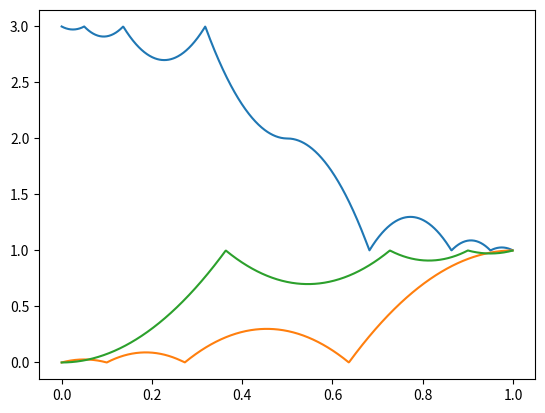

Write Python code to recreate this figure.


import math
# example plots:
import numpy as np
import matplotlib.pyplot as plt

class EasingBase:
    limit = (0, 1)

    def __init__(self, start: float = 0, end: float = 1, duration: float = 1):
        self.start = start
        self.end = end
        self.duration = duration

    def func(self, t: float) -> float:
        raise NotImplementedError

    def ease(self, alpha: float) -> float:
        t = self.limit[0] * (1 - alpha) + self.limit[1] * alpha
        t /= self.duration
        a = self.func(t)
        return self.end * a + self.start * (1 - a)

    def __call__(self, alpha: float) -> float:
        return self.ease(alpha)


"""
Linear
"""
class LinearInOut(EasingBase):
    def func(self, t: float) -> float:
        return t

"""
Quadratic easing functions
"""


class QuadEaseInOut(EasingBase):
    def func(self, t: float) -> float:
        if t < 0.5:
            return 2 * t * t
        return (-2 * t * t) + (4 * t) - 1


class QuadEaseIn(EasingBase):
    def func(self, t: float) -> float:
        return t * t


class QuadEaseOut(EasingBase):
    def func(self, t: float) -> float:
        return -(t * (t - 2))


"""
Cubic easing functions
"""


class CubicEaseIn(EasingBase):
    def func(self, t: float) -> float:
        return t * t * t


class CubicEaseOut(EasingBase):
    def func(self, t: float) -> float:
        return (t - 1) * (t - 1) * (t - 1) + 1


class CubicEaseInOut(EasingBase):
    def func(self, t: float) -> float:
        if t < 0.5:
            return 4 * t * t * t
        p = 2 * t - 2
        return 0.5 * p * p * p + 1


"""
Quartic easing functions
"""


class QuarticEaseIn(EasingBase):
    def func(self, t: float) -> float:
        return t * t * t * t


class QuarticEaseOut(EasingBase):
    def func(self, t: float) -> float:
        return (t - 1) * (t - 1) * (t - 1) * (1 - t) + 1


class QuarticEaseInOut(EasingBase):
    def func(self, t: float) -> float:
        if t < 0.5:
            return 8 * t * t * t * t
        p = t - 1
        return -8 * p * p * p * p + 1


"""
Quintic easing functions
"""


class QuinticEaseIn(EasingBase):
    def func(self, t: float) -> float:
        return t * t * t * t * t


class QuinticEaseOut(EasingBase):
    def func(self, t: float) -> float:
        return (t - 1) * (t - 1) * (t - 1) * (t - 1) * (t - 1) + 1


class QuinticEaseInOut(EasingBase):
    def func(self, t: float) -> float:
        if t < 0.5:
            return 16 * t * t * t * t * t
        p = (2 * t) - 2
        return 0.5 * p * p * p * p * p + 1


"""
Sine easing functions
"""


class SineEaseIn(EasingBase):
    def func(self, t: float) -> float:
        return math.sin((t - 1) * math.pi / 2) + 1


class SineEaseOut(EasingBase):
    def func(self, t: float) -> float:
        return math.sin(t * math.pi / 2)


class SineEaseInOut(EasingBase):
    def func(self, t: float) -> float:
        return 0.5 * (1 - math.cos(t * math.pi))


"""
Circular easing functions
"""


class CircularEaseIn(EasingBase):
    def func(self, t: float) -> float:
        return 1 - math.sqrt(1 - (t * t))


class CircularEaseOut(EasingBase):
    def func(self, t: float) -> float:
        return math.sqrt((2 - t) * t)


class CircularEaseInOut(EasingBase):
    def func(self, t: float) -> float:
        if t < 0.5:
            return 0.5 * (1 - math.sqrt(1 - 4 * (t * t)))
        return 0.5 * (math.sqrt(-((2 * t) - 3) * ((2 * t) - 1)) + 1)


"""
Exponential easing functions
"""


class ExponentialEaseIn(EasingBase):
    def func(self, t: float) -> float:
        if t == 0:
            return 0
        return math.pow(2, 10 * (t - 1))


class ExponentialEaseOut(EasingBase):
    def func(self, t: float) -> float:
        if t == 1:
            return 1
        return 1 - math.pow(2, -10 * t)


class ExponentialEaseInOut(EasingBase):
    def func(self, t: float) -> float:
        if t == 0 or t == 1:
            return t

        if t < 0.5:
            return 0.5 * math.pow(2, (20 * t) - 10)
        return -0.5 * math.pow(2, (-20 * t) + 10) + 1


"""
Elastic Easing Functions
"""


class ElasticEaseIn(EasingBase):
    def func(self, t: float) -> float:
        return math.sin(13 * math.pi / 2 * t) * math.pow(2, 10 * (t - 1))


class ElasticEaseOut(EasingBase):
    def func(self, t: float) -> float:
        return math.sin(-13 * math.pi / 2 * (t + 1)) * math.pow(2, -10 * t) + 1


class ElasticEaseInOut(EasingBase):
    def func(self, t: float) -> float:
        if t < 0.5:
            return (
                0.5
                * math.sin(13 * math.pi / 2 * (2 * t))
                * math.pow(2, 10 * ((2 * t) - 1))
            )
        return 0.5 * (
            math.sin(-13 * math.pi / 2 * ((2 * t - 1) + 1))
            * math.pow(2, -10 * (2 * t - 1))
            + 2
        )


"""
Back Easing Functions
"""


class BackEaseIn(EasingBase):
    def func(self, t: float) -> float:
        return t * t * t - t * math.sin(t * math.pi)


class BackEaseOut(EasingBase):
    def func(self, t: float) -> float:
        p = 1 - t
        return 1 - (p * p * p - p * math.sin(p * math.pi))


class BackEaseInOut(EasingBase):
    def func(self, t: float) -> float:
        if t < 0.5:
            p = 2 * t
            return 0.5 * (p * p * p - p * math.sin(p * math.pi))

        p = 1 - (2 * t - 1)

        return 0.5 * (1 - (p * p * p - p * math.sin(p * math.pi))) + 0.5


"""
Bounce Easing Functions
"""


class BounceEaseIn(EasingBase):
    def func(self, t: float) -> float:
        return 1 - BounceEaseOut().func(1 - t)


class BounceEaseOut(EasingBase):
    def func(self, t: float) -> float:
        if t < 4 / 11:
            return 121 * t * t / 16
        elif t < 8 / 11:
            return (363 / 40.0 * t * t) - (99 / 10.0 * t) + 17 / 5.0
        elif t < 9 / 10:
            return (4356 / 361.0 * t * t) - (35442 / 1805.0 * t) + 16061 / 1805.0
        return (54 / 5.0 * t * t) - (513 / 25.0 * t) + 268 / 25.0


class BounceEaseInOut(EasingBase):
    def func(self, t: float) -> float:
        if t < 0.5:
            return 0.5 * BounceEaseIn().func(t * 2)
        return 0.5 * BounceEaseOut().func(t * 2 - 1) + 0.5

# For a duration 10 you will get the relevant output from start to end
a = QuadEaseInOut(start=0, end = 3, duration = 10)
k = a.ease(4) # 4 is a number between 0 and the duration you specified
#k is the returned value from start to end (0 to 3)
k2 = a(4) # the ease object can also be called directly, like a function


a = BounceEaseInOut(start=3, end=1, duration=1)
b = BounceEaseIn(start=0, end=1)
c = BounceEaseOut(start=0, end=1)

x = np.arange(0, 1, 0.001)
y0 = list(map(a, x))
y1 = list(map(b, x))
y2 = list(map(c, x))

plt.plot(x,y0)
plt.show()
plt.plot(x,y1)

plt.plot(x,y2)
